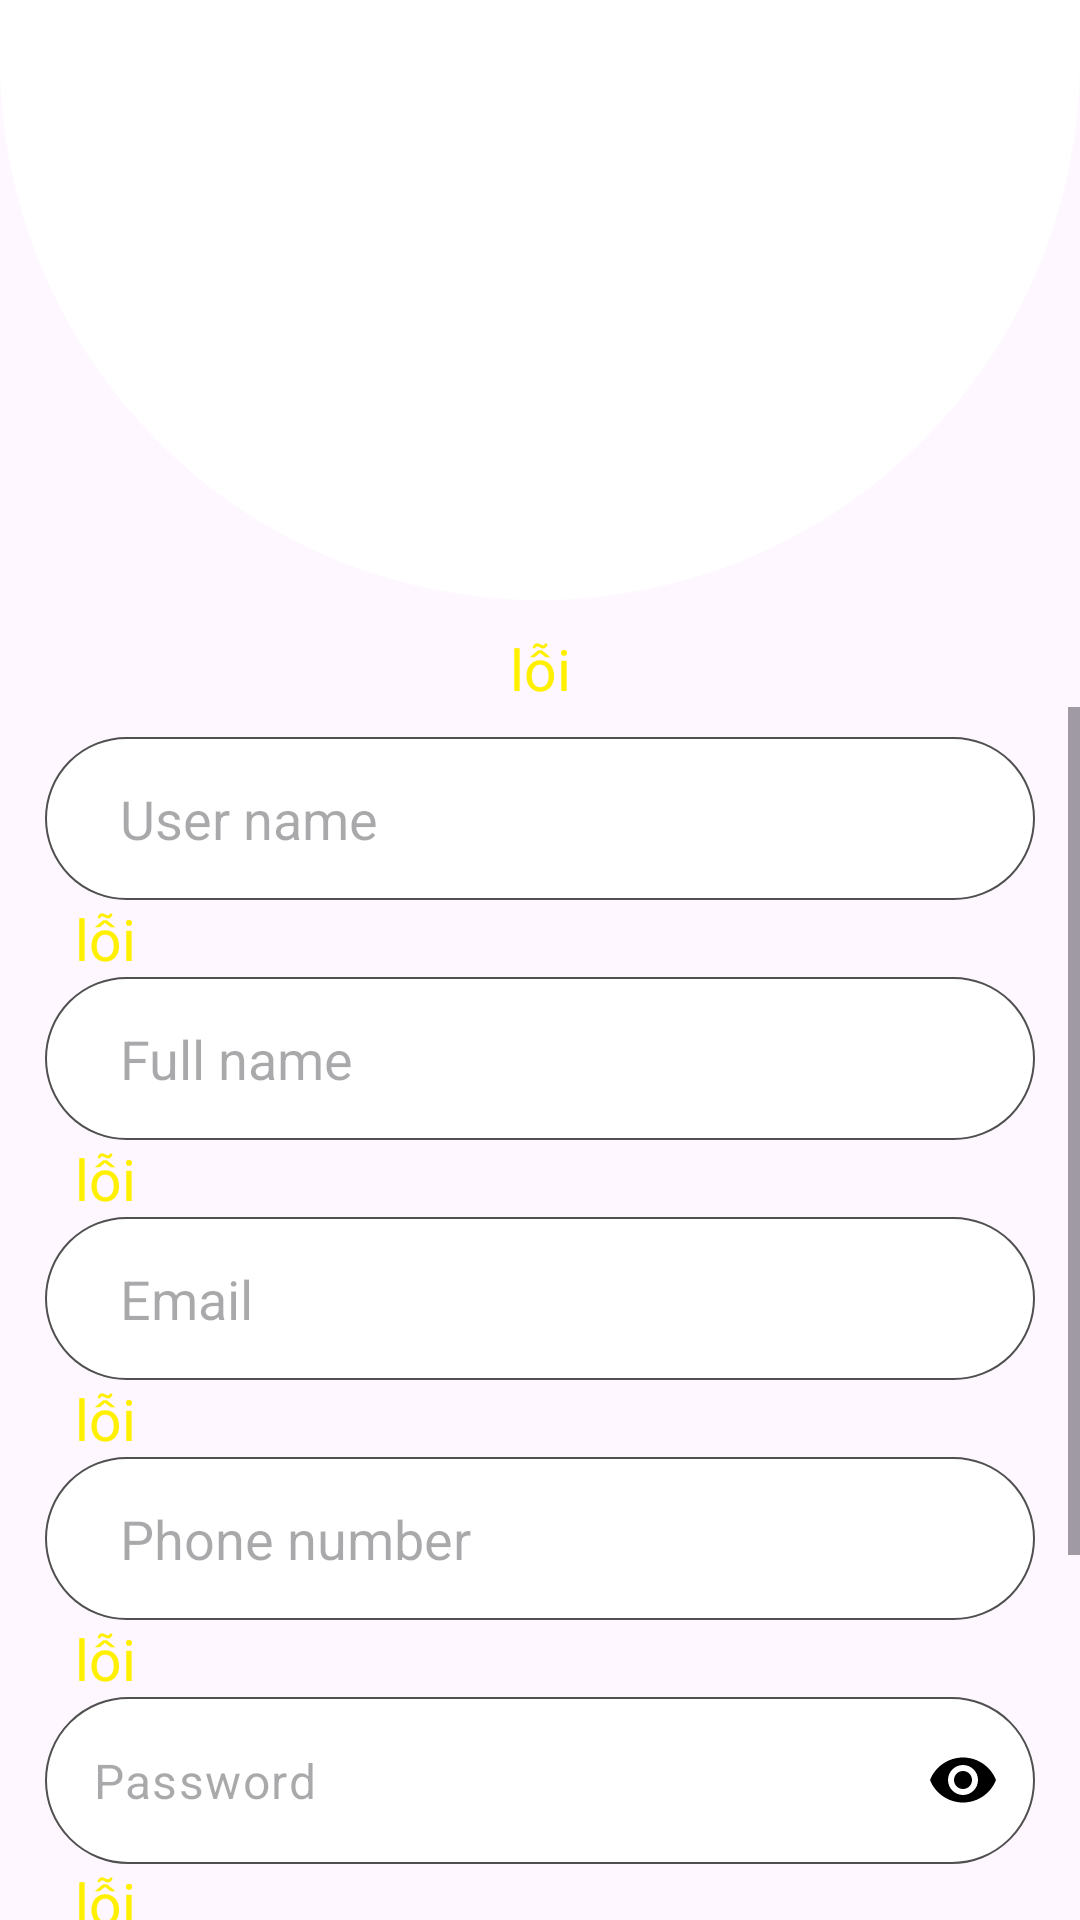

This screen was rendered from an Android layout file. Write that file and the resources it references.
<!-- AndroidManifest.xml: application theme Theme.PH25533_ASM -->
<!-- res/layout/activity_sign_up.xml -->
<?xml version="1.0" encoding="utf-8"?>
<androidx.constraintlayout.widget.ConstraintLayout xmlns:android="http://schemas.android.com/apk/res/android"
    xmlns:app="http://schemas.android.com/apk/res-auto"
    xmlns:tools="http://schemas.android.com/tools"
    android:layout_width="match_parent"
    android:layout_height="match_parent"
    tools:context=".ACTIVITY.SignUpActivity">

    <RelativeLayout
        android:id="@+id/logo"
        android:layout_width="match_parent"
        android:layout_height="200dp"
        android:background="@drawable/customize_logo"
        app:layout_constraintEnd_toEndOf="parent"
        app:layout_constraintHorizontal_bias="0.0"
        app:layout_constraintStart_toStartOf="parent"
        app:layout_constraintTop_toTopOf="parent"
        app:layout_constraintVertical_bias="0.0" >

        <ImageView
            android:layout_width="match_parent"
            android:layout_height="match_parent"
            android:layout_centerHorizontal="true"
            android:layout_centerVertical="true"
            android:src="@drawable/logo" />
    </RelativeLayout>

    <TextView
        android:id="@+id/tv_signup_error_no_information"
        android:layout_width="match_parent"
        android:layout_height="wrap_content"
        android:layout_marginTop="210dp"
        android:gravity="center"
        android:text="lỗi"
        android:textColor="#FFF000"
        android:textSize="19sp"
        app:layout_constraintEnd_toEndOf="parent"
        app:layout_constraintStart_toStartOf="parent"
        app:layout_constraintTop_toTopOf="parent" />

    <ScrollView
        android:layout_width="0dp"
        android:layout_height="0dp"
        app:layout_constraintBottom_toBottomOf="parent"
        app:layout_constraintEnd_toEndOf="parent"
        app:layout_constraintHorizontal_bias="0.0"
        app:layout_constraintStart_toStartOf="parent"
        app:layout_constraintTop_toBottomOf="@+id/tv_signup_error_no_information"
        app:layout_constraintVertical_bias="0.0">

        <LinearLayout
            android:layout_width="match_parent"
            android:layout_height="match_parent"
            android:orientation="vertical">



            <EditText
                android:id="@+id/ed_signup_username"
                android:layout_width="match_parent"
                android:layout_height="wrap_content"
                android:layout_marginLeft="15dp"
                android:layout_marginTop="10dp"
                android:layout_marginRight="15dp"
                android:background="@drawable/customize_boder_edittext"
                android:hint="User name"
                android:inputType="text" />

            <TextView
                android:id="@+id/tv_signup_error_username"
                android:layout_width="match_parent"
                android:layout_height="wrap_content"
                android:text="lỗi"
                android:textColor="#FFF000"
                android:textSize="19sp"
                android:layout_marginLeft="25dp"/>


            <EditText
                android:id="@+id/ed_signup_fullname"
                android:layout_width="match_parent"
                android:layout_height="wrap_content"
                android:layout_marginLeft="15dp"
                android:layout_marginRight="15dp"
                android:background="@drawable/customize_boder_edittext"
                android:hint="Full name"
                android:inputType="text" />
            <TextView
                android:id="@+id/tv_signup_error_fullname"
                android:layout_width="match_parent"
                android:layout_height="wrap_content"
                android:text="lỗi"
                android:textColor="#FFF000"
                android:textSize="19sp"
                android:layout_marginLeft="25dp"/>

            <EditText
                android:id="@+id/ed_signup_email"
                android:layout_width="match_parent"
                android:layout_height="wrap_content"
                android:layout_marginLeft="15dp"
                android:layout_marginRight="15dp"
                android:background="@drawable/customize_boder_edittext"
                android:hint="Email"
                android:inputType="textEmailAddress" />
            <TextView
                android:id="@+id/tv_signup_error_email"
                android:layout_width="match_parent"
                android:layout_height="wrap_content"
                android:text="lỗi"
                android:textColor="#FFF000"
                android:textSize="19sp"
                android:layout_marginLeft="25dp"/>

            <EditText
                android:id="@+id/ed_signup_phonenumber"
                android:layout_width="match_parent"
                android:layout_height="wrap_content"
                android:layout_marginLeft="15dp"
                android:layout_marginRight="15dp"
                android:background="@drawable/customize_boder_edittext"
                android:hint="Phone number"
                android:inputType="phone" />
            <TextView
                android:id="@+id/tv_signup_error_phonenumber"
                android:layout_width="match_parent"
                android:layout_height="wrap_content"
                android:text="lỗi"
                android:textColor="#FFF000"
                android:textSize="19sp"
                android:layout_marginLeft="25dp"/>

            <com.google.android.material.textfield.TextInputLayout
                android:layout_width="match_parent"
                android:layout_height="wrap_content"
                android:layout_marginLeft="15dp"
                android:layout_marginRight="15dp"
                app:hintEnabled="false"
                app:passwordToggleEnabled="true"
                app:passwordToggleTint="@color/black">

                <EditText
                    android:id="@+id/ed_signup_pass"
                    android:layout_width="match_parent"
                    android:layout_height="wrap_content"
                    android:background="@drawable/customize_boder_edittext"
                    android:hint="Password"
                    android:inputType="textPassword" />
            </com.google.android.material.textfield.TextInputLayout>
            <TextView
                android:id="@+id/tv_signup_error_pass"
                android:layout_width="match_parent"
                android:layout_height="wrap_content"
                android:text="lỗi"
                android:textColor="#FFF000"
                android:textSize="19sp"
                android:layout_marginLeft="25dp"/>

            <com.google.android.material.textfield.TextInputLayout
                android:layout_width="match_parent"
                android:layout_height="wrap_content"
                android:layout_marginLeft="15dp"
                android:layout_marginRight="15dp"
                app:hintEnabled="false"
                app:passwordToggleEnabled="true"
                app:passwordToggleTint="@color/black">

                <EditText
                    android:id="@+id/ed_signup_repass"
                    android:layout_width="match_parent"
                    android:layout_height="wrap_content"
                    android:background="@drawable/customize_boder_edittext"
                    android:hint="Repassword"
                    android:inputType="textPassword" />
            </com.google.android.material.textfield.TextInputLayout>
            <TextView
                android:id="@+id/tv_signup_error_repass"
                android:layout_width="match_parent"
                android:layout_height="wrap_content"
                android:text="lỗi"
                android:textColor="#FFF000"
                android:textSize="19sp"
                android:layout_marginLeft="25dp"/>

            <Button
                android:id="@+id/btn_signup"
                android:layout_width="wrap_content"
                android:layout_height="wrap_content"
                android:layout_gravity="center"
                android:layout_margin="15dp"
                android:background="@drawable/customize_button"
                android:gravity="center"
                android:text="Sign up"
                android:textColor="#0E7B2D"
                android:textSize="30dp"
                android:textStyle="bold" />

        </LinearLayout>
    </ScrollView>

</androidx.constraintlayout.widget.ConstraintLayout>
<!-- resources referenced by this layout -->
<resources>
  <!-- drawable customize_boder_edittext (drawable) -->
  <?xml version="1.0" encoding="utf-8"?>
  <shape xmlns:android="http://schemas.android.com/apk/res/android"
      android:shape="rectangle">
  
      <solid android:color="@color/white"/>
      <corners
          android:radius="30dp"/>
      <stroke android:color="#515050"
          android:width="0.6sp"/>
      <padding android:bottom="15dp"
          android:top="15dp"
          android:left="25dp"
          android:right="25dp"/>
      <size android:height="46dp"
          android:width="383dp"/>
  
  </shape>
  <!-- drawable customize_button (drawable) -->
  <?xml version="1.0" encoding="utf-8"?>
  <shape xmlns:android="http://schemas.android.com/apk/res/android"
      android:shape="rectangle">
  
      <solid android:color="@color/white"/>
      <stroke android:color="@color/white"
          android:width="1dp"/>
      <corners android:radius="30dp"/>
      <size android:width="268dp"
          android:height="56dp"/>
  
  
  </shape>
  <!-- drawable customize_logo (drawable) -->
  <?xml version="1.0" encoding="utf-8"?>
  <shape xmlns:android="http://schemas.android.com/apk/res/android"
      android:shape="rectangle">
      <solid android:color="@color/white"/>
  
      <corners android:bottomLeftRadius="300dp"
          android:bottomRightRadius="300dp"/>
  
  </shape>
  <style name="Theme.PH25533_ASM" parent="Base.Theme.PH25533_ASM" />
  <style name="Base.Theme.PH25533_ASM" parent="Theme.Material3.DayNight.NoActionBar">
          
          
      </style>
  <!-- not gathered from this repository: default colours our renderer supplied (Android Studio template values) -->
  <color name="black">#FF000000</color>
  <color name="white">#FFFFFFFF</color>
</resources>
